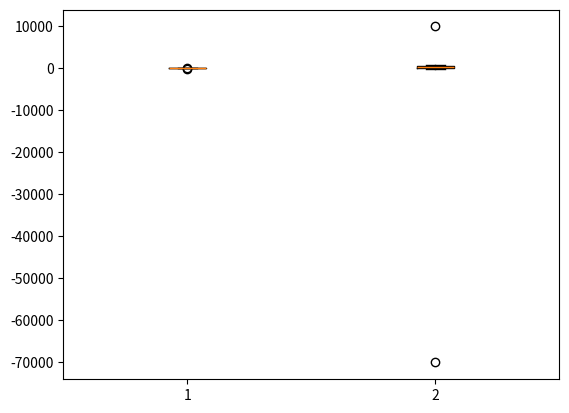

Here is the Python script that generated this plot:
import numpy as np
aaa = np.array([[-10, 2, 3, 4, 5, 6, 7, 8, 9, 10, 11, 12, 50],
                [100, 200, -30, 400, 500, 600, -70000, 800, 900, 10000, 210, 420, 350]])
aaa = np.transpose(aaa)
# print(aaa.shape)  # (13, 2)

# [실습] outlier1을 이용해서 이상치를 찾아라
# 해결책 1: 컬럼을 for로 2번 돌리기
# 해결책 2: dataframe 통째로 함수로 받아들여서 returen하게 수정

# [redacted]

def outliers(data_out):
    for i in range(data_out.shape[1]):
        quartile_1, q2, quartile_3 = np.percentile(data_out[:,i], [25, 50, 75])
        iqr = quartile_3 - quartile_1
        lower_bound = quartile_1 - (iqr * 1.5)
        upper_bound = quartile_3 + (iqr * 1.5)
        outlier_indices = np.where((data_out[:,i] > upper_bound) | (data_out[:,i] < lower_bound))[0]
        whereoi = np.where((data_out[:,i] > upper_bound) | (data_out[:,i] < lower_bound))
        if outlier_indices.size > 0:
            print(i+1,"번째 컬런의 이상치 :", data_out[outlier_indices,i],'\n',' 이상치의 위치 :', whereoi[0])
        else:
            print(i+1,"번째 컬런 이상치 없음")

outliers(aaa)

# [redacted]
import numpy as np

def outilers(data_out):
    quartile_1, q2, quartile_3 = np.percentile(data_out,[25,50,75], axis=0)
    print("1사분위 : ", quartile_1) 
    print("q2 :", q2)               
    print("3사분위 : ", quartile_3)
    iqr = quartile_3 - quartile_1
    print("iqr : ", iqr)
    lower_bound = quartile_1 - (iqr * 1.5)  
    upper_bound = quartile_3 + (iqr * 1.5)  
    outliers = np.where((data_out > upper_bound) | (data_out < lower_bound))
    return list(zip(outliers[0], outliers[1])) #outliers[0],outliers[1]-> 1차원 배열

outilers_loc = outilers(aaa)
print("이상치의 위치 : ", outilers_loc)

import matplotlib.pyplot as plt
plt.boxplot(aaa)
plt.show()




# 1 번째 컬런의 이상치 : [-10  50] 
#   이상치의 위치 : [ 0 12]
# 2 번째 컬런의 이상치 : [-70000  10000]
#   이상치의 위치 : [6 9]

